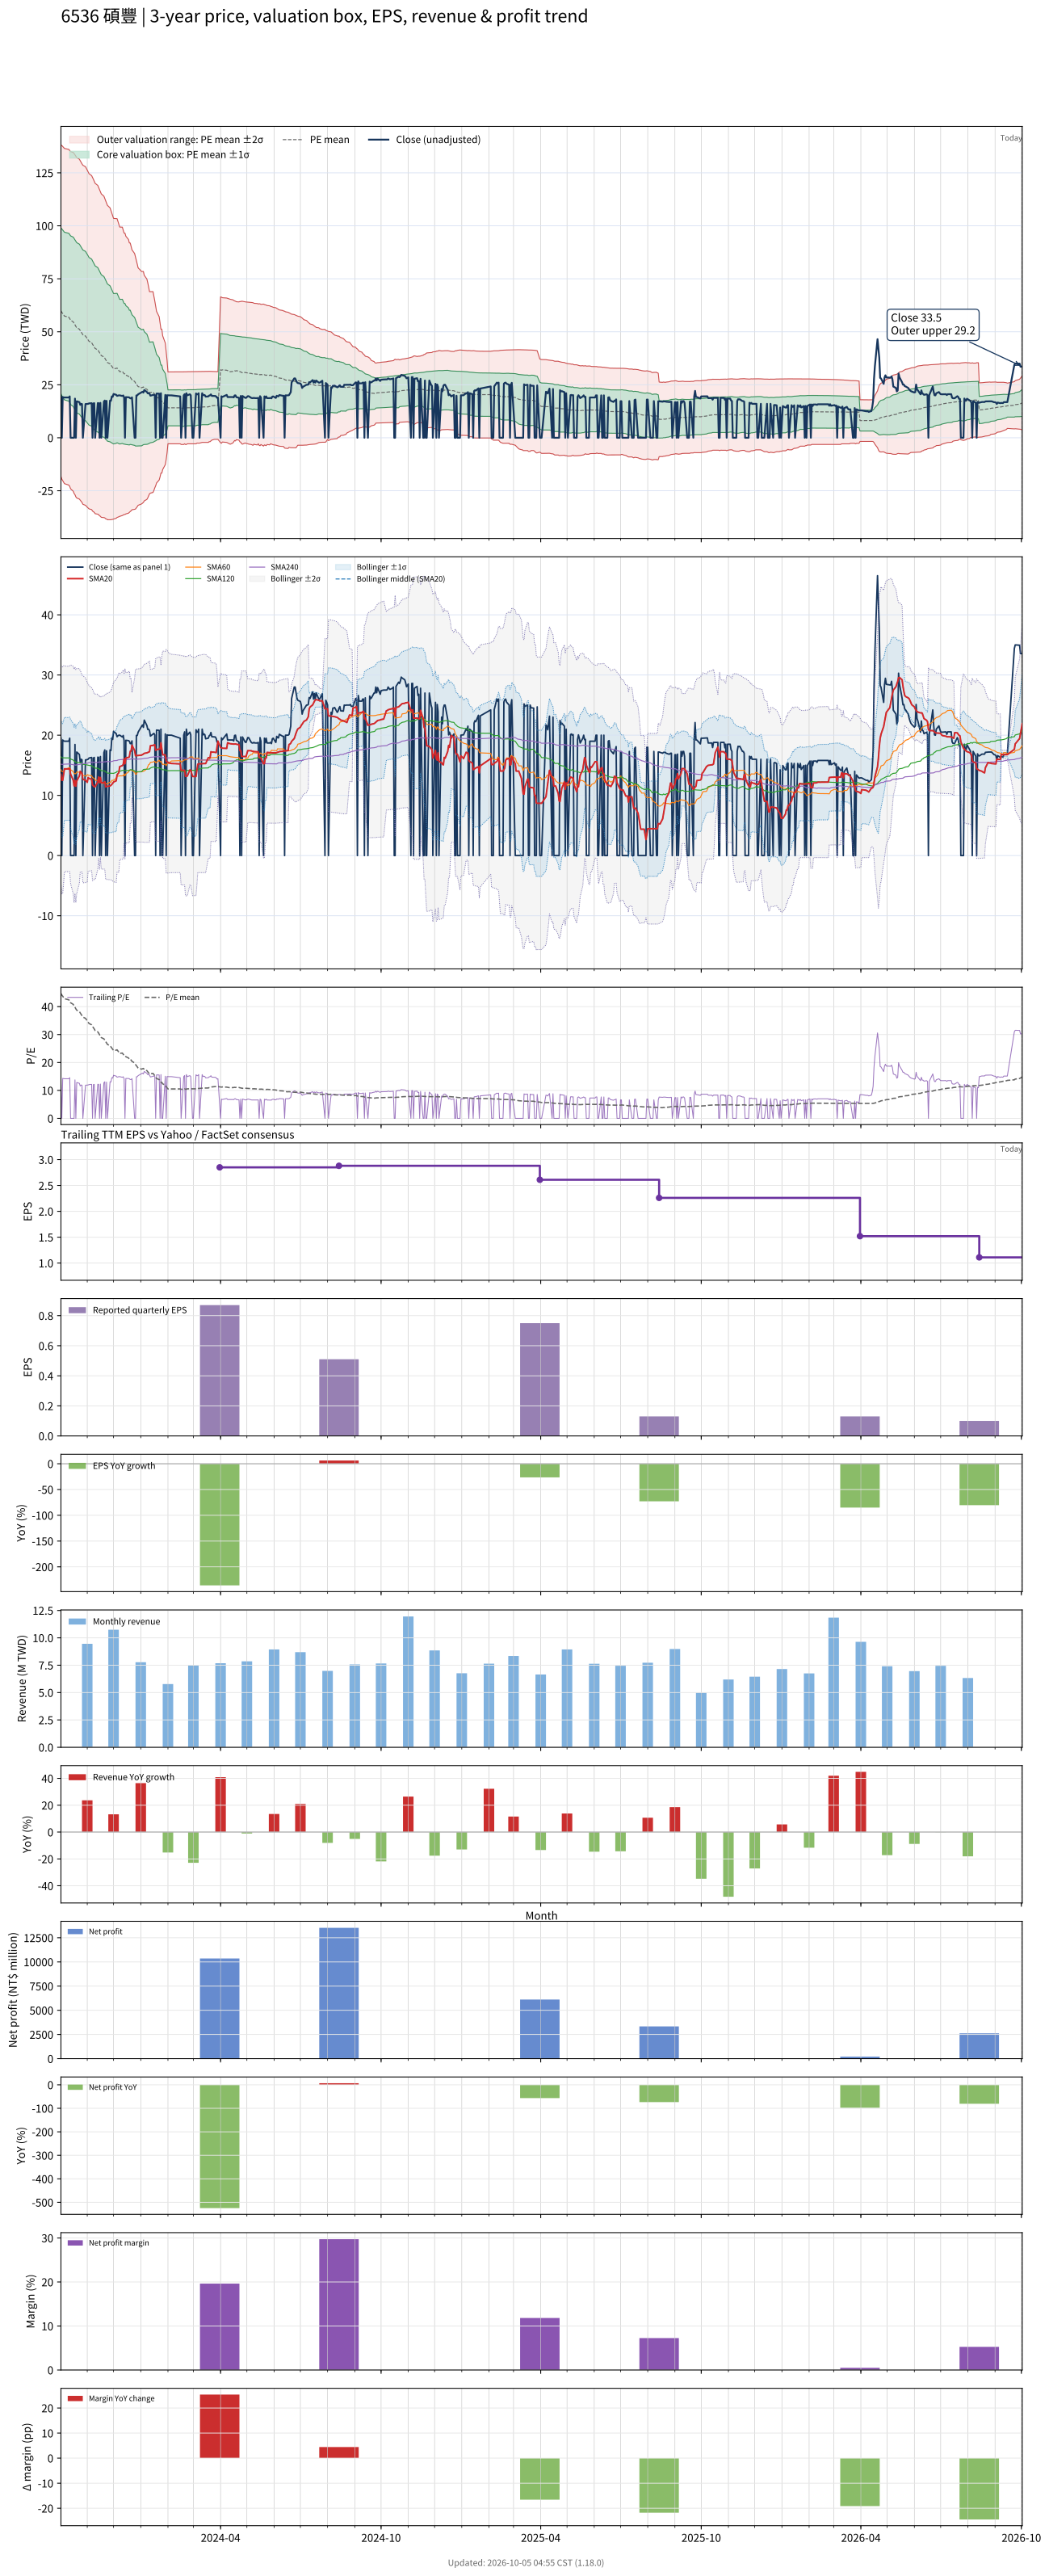

The data file committed next to this chart (first rows):
# chart-version: skill-stock-dynamic-val…
date, close, available_date, period_end, eps, ttm_eps, pe, pe_mean, pe_std, price_m2, price_m1, price_mean, price_p1, price_p2, forward_eps, forward_pe, forward_pe_mean, forward_pe_std, forward_price_m2, forward_price_m1, forward_price_mean, forward_price_p1, forward_price_p2, sma20
2023-10-02, 19.5, 2023-08-14, 2023-06-30, 0.48, 1.34, 14.55, 44.71, 29.16, -18.22, 20.85, 59.92, 98.99, 138.1, , , , , , , , , , 13.49
2023-10-03, 0.000000, 2023-08-14, 2023-06-30, 0.48, 1.34, 0.000000, 44.16, 29.37, -19.53, 19.82, 59.17, 98.53, 137.9, , , , , , , , , , 12.52
2023-10-04, 19.2, 2023-08-14, 2023-06-30, 0.48, 1.34, 14.33, 43.72, 29.42, -20.26, 19.17, 58.59, 98.01, 137.4, , , , , , , , , , 12.51
2023-10-05, 19.05, 2023-08-14, 2023-06-30, 0.48, 1.34, 14.22, 43.29, 29.47, -20.96, 18.52, 58, 97.49, 137, , , , , , , , , , 13.46
2023-10-06, 19, 2023-08-14, 2023-06-30, 0.48, 1.34, 14.18, 42.85, 29.5, -21.66, 17.88, 57.42, 96.95, 136.5, , , , , , , , , , 14.41
2023-10-11, 19, 2023-08-14, 2023-06-30, 0.48, 1.34, 14.18, 42.42, 29.55, -22.34, 17.25, 56.85, 96.44, 136, , , , , , , , , , 14.38
2023-10-12, 19.5, 2023-08-14, 2023-06-30, 0.48, 1.34, 14.55, 41.97, 29.56, -22.97, 16.64, 56.24, 95.85, 135.5, , , , , , , , , , 14.44
2023-10-13, 0.000000, 2023-08-14, 2023-06-30, 0.48, 1.34, 0.000000, 41.39, 29.69, -24.1, 15.68, 55.46, 95.24, 135, , , , , , , , , , 13.51
2023-10-16, 0.000000, 2023-08-14, 2023-06-30, 0.48, 1.34, 0.000000, 40.82, 29.82, -25.22, 14.74, 54.69, 94.65, 134.6, , , , , , , , , , 12.54
2023-10-17, 0.000000, 2023-08-14, 2023-06-30, 0.48, 1.34, 0.000000, 40.23, 29.92, -26.29, 13.81, 53.91, 94, 134.1, , , , , , , , , , 11.57
2023-10-18, 18.45, 2023-08-14, 2023-06-30, 0.48, 1.34, 13.77, 39.78, 29.92, -26.87, 13.22, 53.31, 93.4, 133.5, , , , , , , , , , 12.49
2023-10-19, 0.000000, 2023-08-14, 2023-06-30, 0.48, 1.34, 0.000000, 39.2, 30, -27.89, 12.32, 52.53, 92.73, 132.9, , , , , , , , , , 11.53
2023-10-20, 17.2, 2023-08-14, 2023-06-30, 0.48, 1.34, 12.84, 38.72, 29.97, -28.42, 11.74, 51.89, 92.04, 132.2, , , , , , , , , , 12.39
2023-10-23, 16.8, 2023-08-14, 2023-06-30, 0.48, 1.34, 12.54, 38.24, 29.92, -28.94, 11.15, 51.25, 91.34, 131.4, , , , , , , , , , 13.23
2023-10-24, 15.5, 2023-08-14, 2023-06-30, 0.48, 1.34, 11.57, 37.76, 29.87, -29.47, 10.56, 50.59, 90.62, 130.7, , , , , , , , , , 14.01
2023-10-25, 16, 2023-08-14, 2023-06-30, 0.48, 1.34, 11.94, 37.3, 29.85, -30, 9.989, 49.98, 89.98, 130, , , , , , , , , , 13.85
2023-10-26, 15.9, 2023-08-14, 2023-06-30, 0.48, 1.34, 11.87, 36.83, 29.8, -30.51, 9.423, 49.35, 89.28, 129.2, , , , , , , , , , 13.63
2023-10-27, 0.000000, 2023-08-14, 2023-06-30, 0.48, 1.34, 0.000000, 36.26, 29.84, -31.39, 8.598, 48.59, 88.58, 128.6, , , , , , , , , , 12.68
2023-10-30, 15.9, 2023-08-14, 2023-06-30, 0.48, 1.34, 11.87, 35.81, 29.8, -31.88, 8.053, 47.98, 87.91, 127.8, , , , , , , , , , 12.51
2023-10-31, 15.9, 2023-08-14, 2023-06-30, 0.48, 1.34, 11.87, 35.36, 29.75, -32.35, 7.517, 47.38, 87.24, 127.1, , , , , , , , , , 12.35
2023-11-01, 15.95, 2023-08-14, 2023-06-30, 0.48, 1.34, 11.9, 34.89, 29.67, -32.76, 6.994, 46.75, 86.5, 126.3, , , , , , , , , , 12.17
2023-11-02, 16, 2023-08-14, 2023-06-30, 0.48, 1.34, 11.94, 34.44, 29.6, -33.19, 6.479, 46.14, 85.81, 125.5, , , , , , , , , , 12.97
2023-11-03, 16.2, 2023-08-14, 2023-06-30, 0.48, 1.34, 12.09, 33.97, 29.5, -33.56, 5.98, 45.52, 85.05, 124.6, , , , , , , , , , 12.82
2023-11-06, 16.3, 2023-08-14, 2023-06-30, 0.48, 1.34, 12.16, 33.49, 29.4, -33.9, 5.493, 44.88, 84.27, 123.7, , , , , , , , , , 12.68
2023-11-07, 0.000000, 2023-08-14, 2023-06-30, 0.48, 1.34, 0.000000, 32.92, 29.37, -34.6, 4.757, 44.11, 83.47, 122.8, , , , , , , , , , 11.73
2023-11-08, 16.2, 2023-08-14, 2023-06-30, 0.48, 1.34, 12.09, 32.46, 29.26, -34.93, 4.288, 43.5, 82.72, 121.9, , , , , , , , , , 11.59
2023-11-09, 16.3, 2023-08-14, 2023-06-30, 0.48, 1.34, 12.16, 31.99, 29.13, -35.2, 3.836, 42.87, 81.9, 120.9, , , , , , , , , , 11.43
2023-11-10, 0.000000, 2023-08-14, 2023-06-30, 0.48, 1.34, 0.000000, 31.42, 29.08, -35.82, 3.139, 42.1, 81.06, 120, , , , , , , , , , 11.43
2023-11-13, 16.35, 2023-08-14, 2023-06-30, 0.48, 1.34, 12.2, 30.96, 28.94, -36.07, 2.707, 41.49, 80.26, 119, , , , , , , , , , 12.25
2023-11-14, 16.3, 2023-08-14, 2023-06-30, 0.48, 1.34, 12.16, 30.49, 28.78, -36.27, 2.29, 40.85, 79.42, 118, , , , , , , , , , 13.06
2023-11-15, 0.000000, 2023-08-14, 2023-06-30, 0.48, 1.34, 0.000000, 29.93, 28.71, -36.84, 1.629, 40.1, 78.58, 117.1, , , , , , , , , , 12.14
2023-11-16, 16.45, 2023-08-14, 2023-06-30, 0.48, 1.34, 12.28, 29.48, 28.56, -37.04, 1.229, 39.5, 77.77, 116, , , , , , , , , , 12.96
2023-11-17, 0.000000, 2023-08-14, 2023-06-30, 0.48, 1.34, 0.000000, 28.92, 28.47, -37.56, 0.5961, 38.75, 76.9, 115.1, , , , , , , , , , 12.1
2023-11-20, 17.1, 2023-08-14, 2023-06-30, 0.48, 1.34, 12.76, 28.46, 28.29, -37.67, 0.2327, 38.14, 76.05, 114, , , , , , , , , , 12.12
2023-11-21, 17.55, 2023-08-14, 2023-06-30, 0.48, 1.34, 13.1, 28.03, 28.12, -37.8, -0.1225, 37.56, 75.24, 112.9, , , , , , , , , , 12.22
2023-11-22, 0.000000, 2023-08-14, 2023-06-30, 0.48, 1.34, 0.000000, 27.47, 28.01, -38.25, -0.7176, 36.81, 74.35, 111.9, , , , , , , , , , 11.42
2023-11-23, 17.4, 2023-08-14, 2023-06-30, 0.48, 1.34, 12.99, 27.02, 27.8, -38.29, -1.041, 36.21, 73.46, 110.7, , , , , , , , , , 11.49
2023-11-24, 0.000000, 2023-08-14, 2023-06-30, 0.48, 1.34, 0.000000, 26.47, 27.67, -38.69, -1.611, 35.47, 72.56, 109.6, , , , , , , , , , 11.49
2023-11-27, 17.55, 2023-08-14, 2023-06-30, 0.48, 1.34, 13.1, 26.03, 27.45, -38.7, -1.911, 34.87, 71.66, 108.4, , , , , , , , , , 11.58
2023-11-28, 17.45, 2023-08-14, 2023-06-30, 0.48, 1.34, 13.02, 25.58, 27.22, -38.67, -2.2, 34.27, 70.75, 107.2, , , , , , , , , , 11.65
2023-11-29, 19.5, 2023-08-14, 2023-06-30, 0.48, 1.34, 14.55, 25.15, 26.98, -38.61, -2.456, 33.7, 69.86, 106, , , , , , , , , , 11.83
2023-11-30, 19.3, 2023-08-14, 2023-06-30, 0.48, 1.34, 14.4, 24.71, 26.72, -38.5, -2.693, 33.11, 68.91, 104.7, , , , , , , , , , 12
2023-12-01, 20.65, 2023-08-14, 2023-06-30, 0.48, 1.34, 15.41, 24.29, 26.46, -38.37, -2.913, 32.55, 68.01, 103.5, , , , , , , , , , 12.22
2023-12-04, 20.25, 2023-08-14, 2023-06-30, 0.48, 1.34, 15.11, 24.42, 26.38, -37.99, -2.636, 32.72, 68.07, 103.4, , , , , , , , , , 12.42
2023-12-05, 19.75, 2023-08-14, 2023-06-30, 0.48, 1.34, 14.74, 24.54, 26.3, -37.61, -2.364, 32.88, 68.13, 103.4, , , , , , , , , , 13.4
2023-12-06, 19.9, 2023-08-14, 2023-06-30, 0.48, 1.34, 14.85, 24.11, 26.03, -37.45, -2.576, 32.3, 67.18, 102.1, , , , , , , , , , 13.59
2023-12-07, 20, 2023-08-14, 2023-06-30, 0.48, 1.34, 14.93, 23.68, 25.76, -37.29, -2.779, 31.73, 66.25, 100.8, , , , , , , , , , 13.78
2023-12-08, 20, 2023-08-14, 2023-06-30, 0.48, 1.34, 14.93, 23.25, 25.46, -37.08, -2.963, 31.16, 65.28, 99.39, , , , , , , , , , 14.78
2023-12-11, 19.7, 2023-08-14, 2023-06-30, 0.48, 1.34, 14.7, 23.37, 25.38, -36.71, -2.695, 31.32, 65.34, 99.35, , , , , , , , , , 14.94
2023-12-12, 19.95, 2023-08-14, 2023-06-30, 0.48, 1.34, 14.89, 22.94, 25.08, -36.47, -2.866, 30.74, 64.35, 97.96, , , , , , , , , , 15.12
2023-12-13, 19.1, 2023-08-14, 2023-06-30, 0.48, 1.34, 14.25, 22.51, 24.77, -36.22, -3.031, 30.16, 63.35, 96.53, , , , , , , , , , 16.08
2023-12-14, 0.000000, 2023-08-14, 2023-06-30, 0.48, 1.34, 0.000000, 22.51, 24.77, -36.22, -3.031, 30.16, 63.35, 96.53, , , , , , , , , , 15.26
2023-12-15, 19.15, 2023-08-14, 2023-06-30, 0.48, 1.34, 14.29, 22.07, 24.44, -35.93, -3.18, 29.57, 62.32, 95.08, , , , , , , , , , 16.21
2023-12-18, 19.1, 2023-08-14, 2023-06-30, 0.48, 1.34, 14.25, 21.63, 24.09, -35.59, -3.304, 28.98, 61.26, 93.54, , , , , , , , , , 16.32
2023-12-19, 19, 2023-08-14, 2023-06-30, 0.48, 1.34, 14.18, 21.17, 23.71, -35.17, -3.398, 28.37, 60.14, 91.9, , , , , , , , , , 16.39
2023-12-20, 18.6, 2023-08-14, 2023-06-30, 0.48, 1.34, 13.88, 21.29, 23.64, -34.82, -3.149, 28.52, 60.2, 91.87, , , , , , , , , , 17.32
2023-12-21, 18.6, 2023-08-14, 2023-06-30, 0.48, 1.34, 13.88, 20.86, 23.29, -34.47, -3.262, 27.95, 59.15, 90.36, , , , , , , , , , 17.38
2023-12-22, 19.05, 2023-08-14, 2023-06-30, 0.48, 1.34, 14.22, 20.4, 22.88, -33.97, -3.318, 27.34, 57.99, 88.65, , , , , , , , , , 18.33
2023-12-25, 0.000000, 2023-08-14, 2023-06-30, 0.48, 1.34, 0.000000, 19.83, 22.52, -33.77, -3.6, 26.57, 56.74, 86.91, , , , , , , , , , 17.45
... 665 more rows
